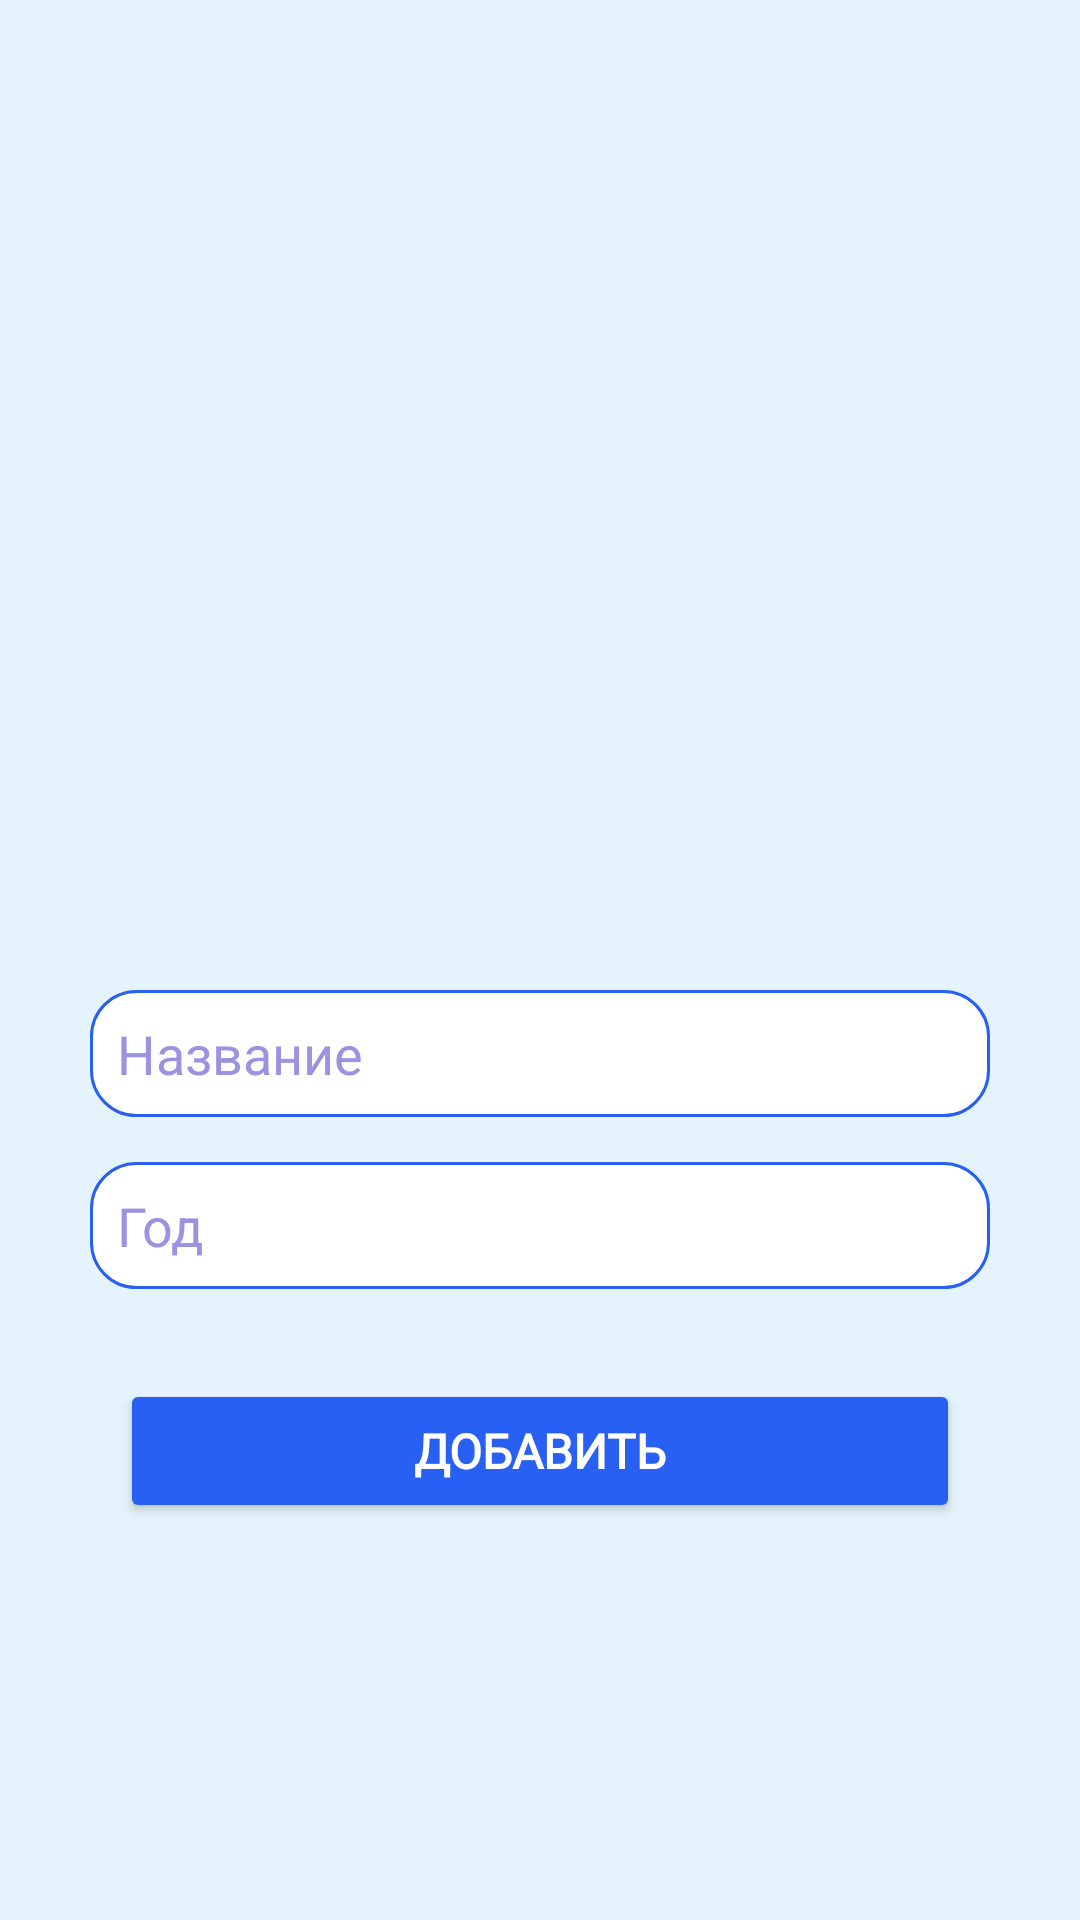

The Android layout XML behind this screen, and the referenced resources:
<!-- AndroidManifest.xml: application theme Theme.Asia -->
<!-- res/layout/activity_add_predlolgenie_user.xml -->
<?xml version="1.0" encoding="utf-8"?>
<androidx.constraintlayout.widget.ConstraintLayout xmlns:android="http://schemas.android.com/apk/res/android"
    xmlns:app="http://schemas.android.com/apk/res-auto"
    xmlns:tools="http://schemas.android.com/tools"
    android:layout_width="match_parent"
    android:layout_height="match_parent"
    tools:context=".Add_Predlolgenie_user">
    <ScrollView
        android:layout_width="match_parent"
        android:layout_height="match_parent"
        android:background="@color/Blue_background">
        <LinearLayout
            android:layout_width="match_parent"
            android:layout_height="wrap_content"
            android:layout_marginLeft="30dp"
            android:layout_marginRight="30dp"
            android:gravity="center_horizontal"
            android:orientation="vertical">
            <ImageView
                android:id="@+id/Image_Predlogenie_Users"
                android:layout_width="250dp"
                android:layout_height="250dp"
                android:layout_gravity="center_horizontal"
                android:layout_margin="40dp"
                android:adjustViewBounds="true"
                android:src="@drawable/add_photo" />

            <EditText
                android:id="@+id/Name_Predlogenie_Users"
                android:layout_width="match_parent"
                android:layout_height="wrap_content"
                android:layout_marginBottom="15dp"
                android:background="@drawable/style"
                android:hint="Название"
                android:padding="9dp"
                android:textColor="@color/text"
                android:textColorHighlight="@color/high"
                android:textColorHint="@color/high"
                ></EditText>

            <EditText
                android:id="@+id/Year_Predlogenie_Users"
                android:layout_width="match_parent"
                android:layout_height="wrap_content"
                android:layout_marginBottom="15dp"
                android:background="@drawable/style"
                android:ems="10"
                android:inputType="numberSigned"
                android:hint="Год"
                android:padding="9dp"
                android:textColor="@color/text"
                android:textColorHighlight="@color/high"
                android:textColorHint="@color/high"
                ></EditText>

            <Button
                android:id="@+id/btnAddPredlogenie_Users"
                android:layout_width="match_parent"
                android:layout_height="wrap_content"
                android:layout_marginLeft="10dp"
                android:layout_marginTop="15dp"
                android:layout_marginRight="10dp"
                android:backgroundTint="@color/text"
                android:fontFamily="@font/rubik_light"


                android:padding="9dp"
                android:text="@string/add"
                android:textColor="@color/white"
                android:textSize="16sp"
                app:cornerRadius="15dp" />
        </LinearLayout>
    </ScrollView>
</androidx.constraintlayout.widget.ConstraintLayout>
<!-- resources referenced by this layout -->
<resources>
  <color name="Blue_background">#E5F4FC</color>
  <color name="high">#9993E2</color>
  <color name="text">#2760F2</color>
  <color name="white">#FFFFFFFF</color>
  <!-- drawable style (drawable) -->
  <?xml version="1.0" encoding="utf-8"?>
  <shape xmlns:android="http://schemas.android.com/apk/res/android"
      android:shape="rectangle" android:left="15dp" >
      <corners android:radius="15dp" />
      <padding android:left="15dp"
          android:top="7dp"
          android:right="7dp"
          android:bottom="7dp" />
      <solid android:color="@color/white"/>
      <stroke
          android:width="1dp"
          android:color="@color/text">
      </stroke>
  </shape>
  <string name="add"><b>Добавить</b></string>
  <style name="Theme.Asia" parent="Theme.MaterialComponents.DayNight.NoActionBar">
          
          <item name="colorPrimary">@color/purple_500</item>
          <item name="colorPrimaryVariant">@color/purple_700</item>
          <item name="colorOnPrimary">@color/white</item>
          
          <item name="colorSecondary">@color/teal_200</item>
          <item name="colorSecondaryVariant">@color/teal_700</item>
          <item name="colorOnSecondary">@color/black</item>
          
          <item name="android:statusBarColor" tools:targetApi="l">?attr/colorPrimaryVariant</item>
          
      </style>
  <color name="purple_500">#FF6200EE</color>
  <color name="purple_700">#FF3700B3</color>
  <color name="teal_200">#FF03DAC5</color>
  <color name="teal_700">#FF018786</color>
  <color name="black">#FF000000</color>
</resources>
